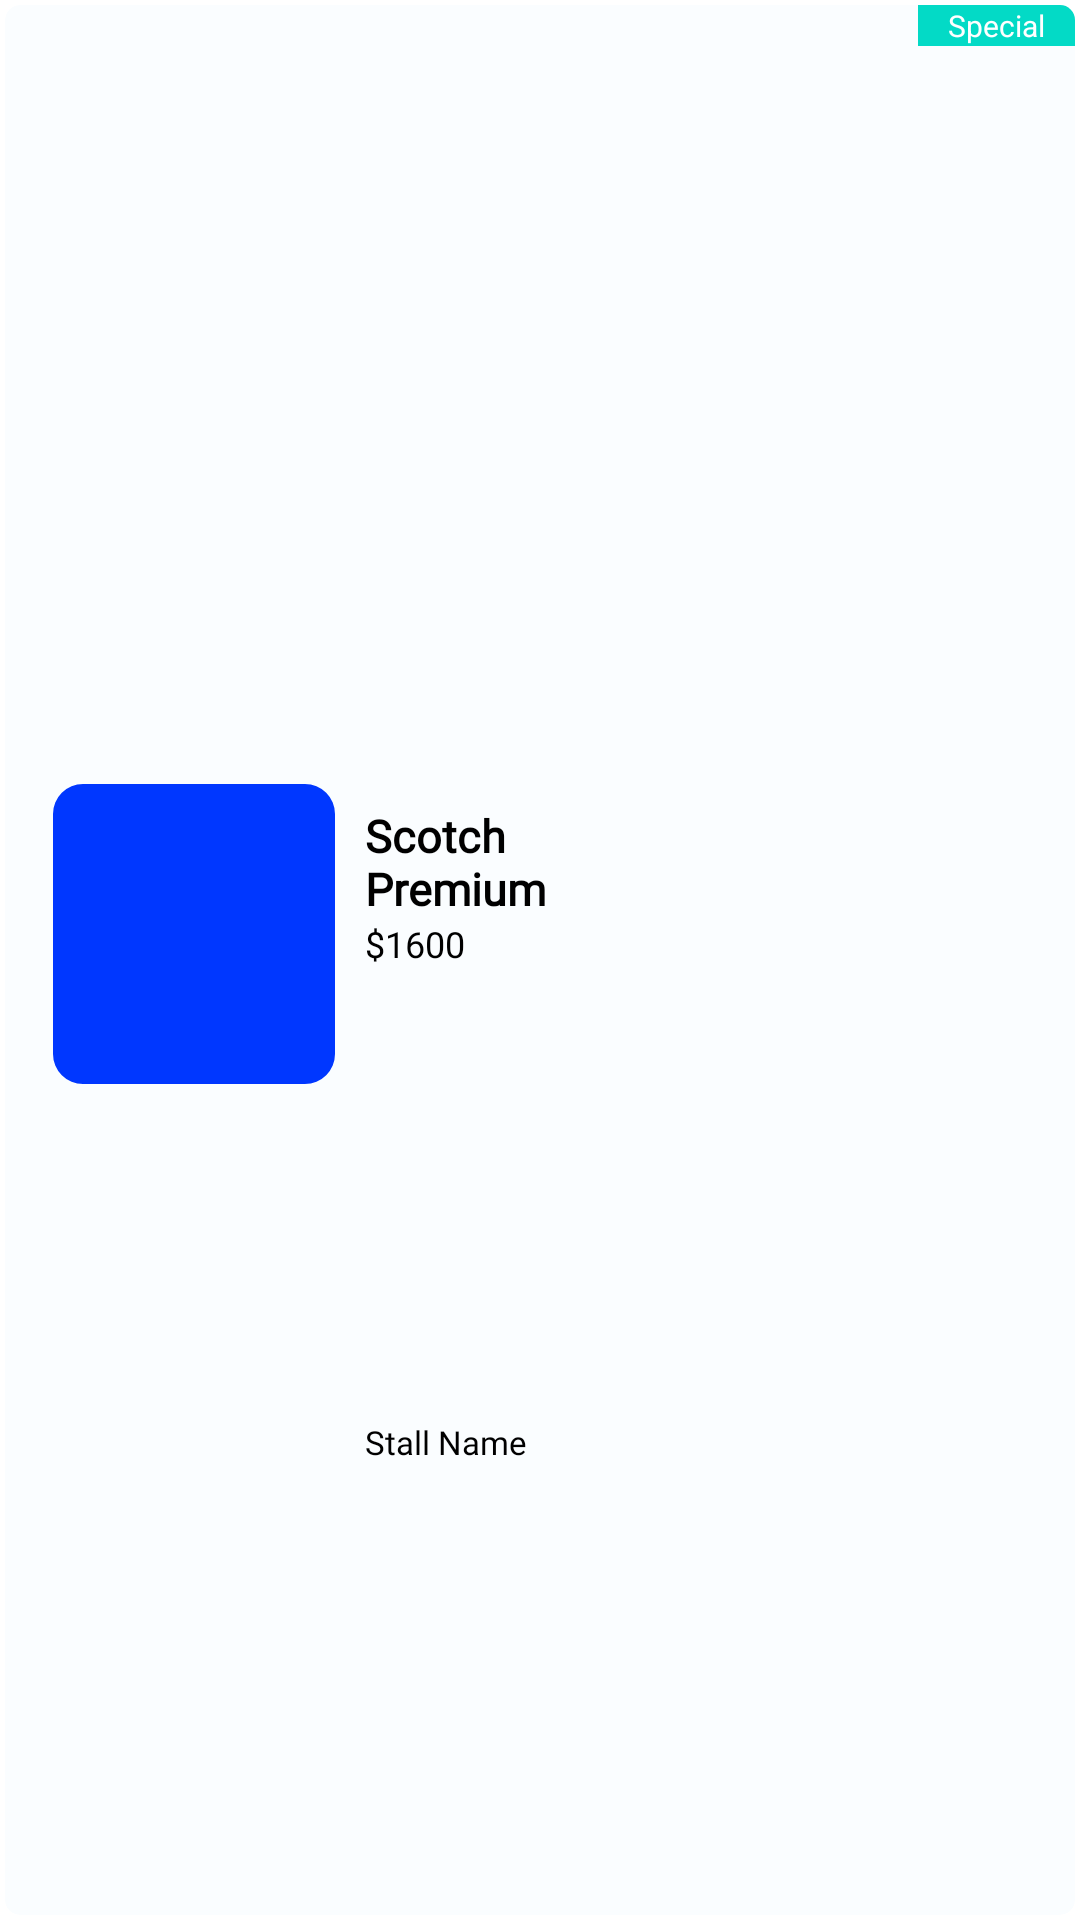

Produce the Android XML layout that renders to this screen, including the resource entries it uses.
<!-- AndroidManifest.xml: application theme Theme.MyFirstApplication -->
<!-- res/layout/special_rv_item.xml -->
<?xml version="1.0" encoding="utf-8"?>
<androidx.cardview.widget.CardView xmlns:android="http://schemas.android.com/apk/res/android"
    xmlns:tools="http://schemas.android.com/tools"
    android:layout_width="230dp"
    android:layout_height="wrap_content"
    xmlns:app="http://schemas.android.com/apk/res-auto"
    app:cardElevation="0dp"
    app:cardCornerRadius="5dp"
    app:cardBackgroundColor="@color/g_card_background"
    app:cardUseCompatPadding="true"
    >

    <androidx.constraintlayout.widget.ConstraintLayout
        android:layout_width="match_parent"
        android:layout_height="match_parent">

        <com.google.android.material.imageview.ShapeableImageView
            android:id="@+id/imageSpecialRvItem"
            android:layout_width="94dp"
            android:layout_height="100dp"
            android:layout_marginStart="16dp"
            android:layout_marginTop="8dp"
            android:scaleType="centerCrop"
            android:src="@color/g_blue"
            android:adjustViewBounds="true"
            app:shapeAppearanceOverlay="@style/roundImageView"
            app:layout_constraintStart_toStartOf="parent"
            app:layout_constraintTop_toTopOf="parent"
            app:layout_constraintBottom_toTopOf="@+id/guideline4"/>

        <TextView
            android:id="@+id/tvSpecialProductName"
            android:layout_width="80dp"
            android:layout_height="wrap_content"
            android:layout_marginStart="10dp"
            android:layout_marginTop="7dp"
            android:fontFamily="@font/poppins_light"
            android:maxLines="2"
            android:text="Scotch Premium"
            android:textColor="@color/black"
            android:textSize="15sp"
            android:textStyle="bold"
            app:layout_constraintStart_toEndOf="@id/imageSpecialRvItem"
            app:layout_constraintTop_toTopOf="@id/imageSpecialRvItem" />

        <TextView
            android:id="@+id/tvSpecialProductPrice"
            android:layout_width="80dp"
            android:layout_height="wrap_content"
            android:fontFamily="@font/poppins_light"
            android:text="$1600"
            android:textColor="@color/black"
            android:textSize="12sp"
            app:layout_constraintStart_toStartOf="@id/tvSpecialProductName"
            app:layout_constraintTop_toBottomOf="@id/tvSpecialProductName" />

        <TextView
            android:id="@+id/tvProductStallName"
            android:layout_width="80dp"
            android:layout_height="wrap_content"
            android:fontFamily="@font/poppins_light"
            android:text="Stall Name"
            android:maxLines="2"
            android:textColor="@color/black"
            android:textSize="11sp"
            app:layout_constraintBottom_toBottomOf="parent"
            app:layout_constraintStart_toStartOf="@id/tvSpecialProductPrice"
            app:layout_constraintTop_toBottomOf="@+id/tvSpecialProductPrice" />

        <LinearLayout
            android:layout_width="wrap_content"
            android:layout_height="wrap_content"
            android:background="@color/my_dark_secondary"
            app:layout_constraintEnd_toEndOf="parent"
            app:layout_constraintTop_toTopOf="parent">

            <TextView
                android:layout_width="wrap_content"
                android:layout_height="wrap_content"
                android:text="Special"
                android:textSize="10sp"
                android:textColor="@color/white"
                android:paddingLeft="10dp"
                android:paddingRight="10dp"/>
        </LinearLayout>

        <androidx.constraintlayout.widget.Guideline
            android:id="@+id/guideline4"
            android:layout_width="wrap_content"
            android:layout_height="wrap_content"
            android:orientation="horizontal"
            app:layout_constraintGuide_percent="0.96" />


    </androidx.constraintlayout.widget.ConstraintLayout>

</androidx.cardview.widget.CardView>
<!-- resources referenced by this layout -->
<resources>
  <color name="black">#FF000000</color>
  <color name="g_blue">#0037FF</color>
  <color name="g_card_background">#FAFDFF</color>
  <color name="my_dark_secondary">#03DAC6</color>
  <color name="white">#FFFFFFFF</color>
  <style name="roundImageView" parent="">
          <item name="cornerFamily">rounded</item>
          <item name="cornerSize">10dp</item>
      </style>
</resources>
